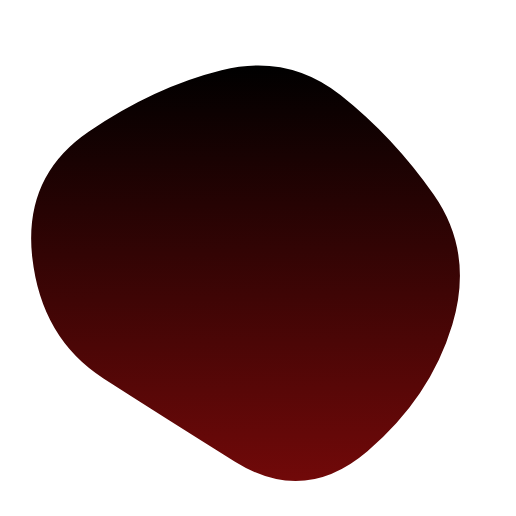
t = 0.00 s
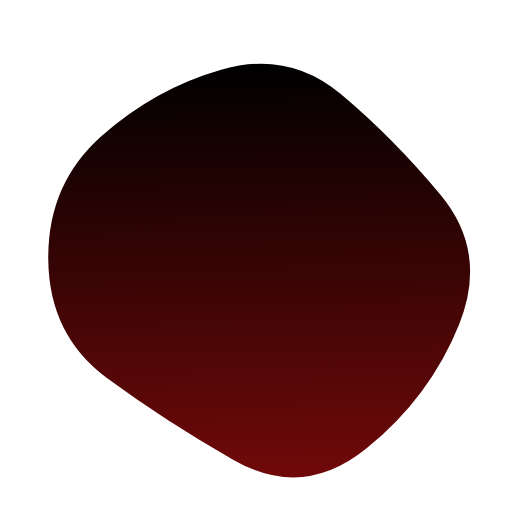
t = 1.67 s
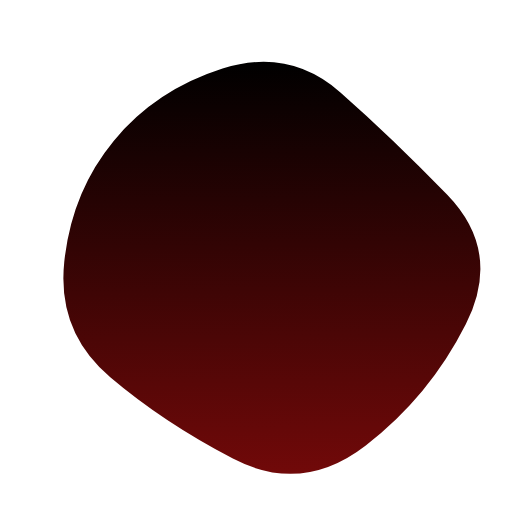
t = 3.33 s
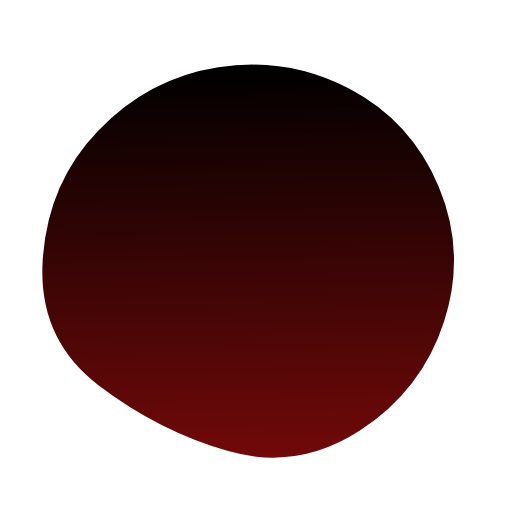
t = 5.00 s
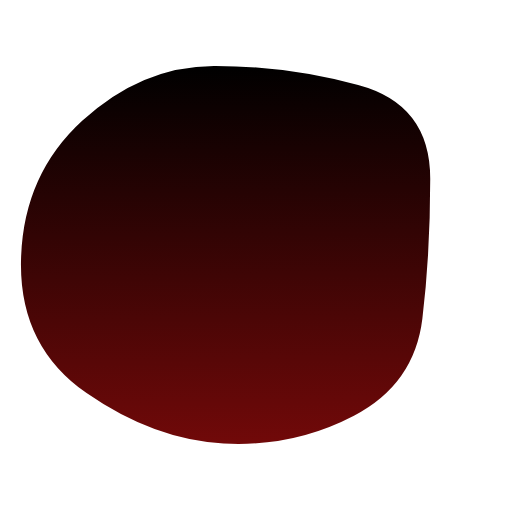
t = 6.67 s
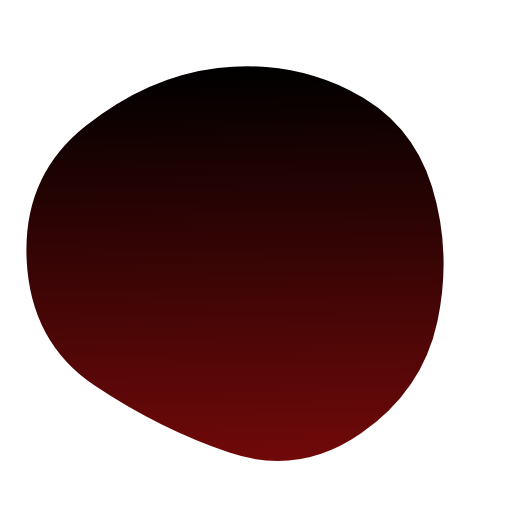
t = 8.33 s

The animated SVG that drew these frames (rendered in a browser with its animation timeline set to each time). Animation: 1 SMIL element (animate=1); one cycle of 10.00 s, repeats indefinitely.

<svg version="1.1" xmlns="http://www.w3.org/2000/svg" viewBox="0 0 500 500" width="100%" id="blobSvg" style="opacity: 1;" transform="rotate(-1)"><path id="blob" fill="url(#gradient)" style="opacity: 1;">
                            <animate attributeName="d" dur="10000ms" repeatCount="indefinite" values="M440.5,320.5Q418,391,355.5,442.5Q293,494,226,450.5Q159,407,99,367Q39,327,31.5,247.5Q24,168,89,125.5Q154,83,219.5,68Q285,53,335.5,94.5Q386,136,424.5,193Q463,250,440.5,320.5Z;M453.78747,319.98894Q416.97789,389.97789,353.96683,436.87838Q290.95577,483.77887,223.95577,447.43366Q156.95577,411.08845,105.64373,365.97789Q54.33169,320.86732,62.67444,252.61056Q71.01719,184.3538,113.01965,135.21007Q155.02211,86.06634,220.52211,66.46683Q286.02211,46.86732,335.5,91.94472Q384.97789,137.02211,437.78747,193.51106Q490.59704,250,453.78747,319.98894Z;M411.39826,313.90633Q402.59677,377.81265,342.92059,407.63957Q283.24442,437.46649,215.13648,432.5428Q147.02853,427.61911,82.23325,380.9572Q17.43796,334.29529,20.45223,250.83809Q23.46649,167.38089,82.5856,115.05707Q141.70471,62.73325,212.19045,63.73015Q282.67618,64.72705,352.67308,84.79839Q422.66998,104.86972,421.43486,177.43486Q420.19974,250,411.39826,313.90633Z;M440.5,320.5Q418,391,355.5,442.5Q293,494,226,450.5Q159,407,99,367Q39,327,31.5,247.5Q24,168,89,125.5Q154,83,219.5,68Q285,53,335.5,94.5Q386,136,424.5,193Q463,250,440.5,320.5Z;"></animate>
                        </path>
                        <defs>
                        <linearGradient id="gradient" x1="0%" y1="0%" x2="0%" y2="100%">
                            <stop offset="0%" style="stop-color: rgb(0, 0, 0);"></stop>
                            <stop offset="100%" style="stop-color: rgb(113, 9, 9);"></stop>
                        </linearGradient>
                        </defs>
                        
                    </svg>